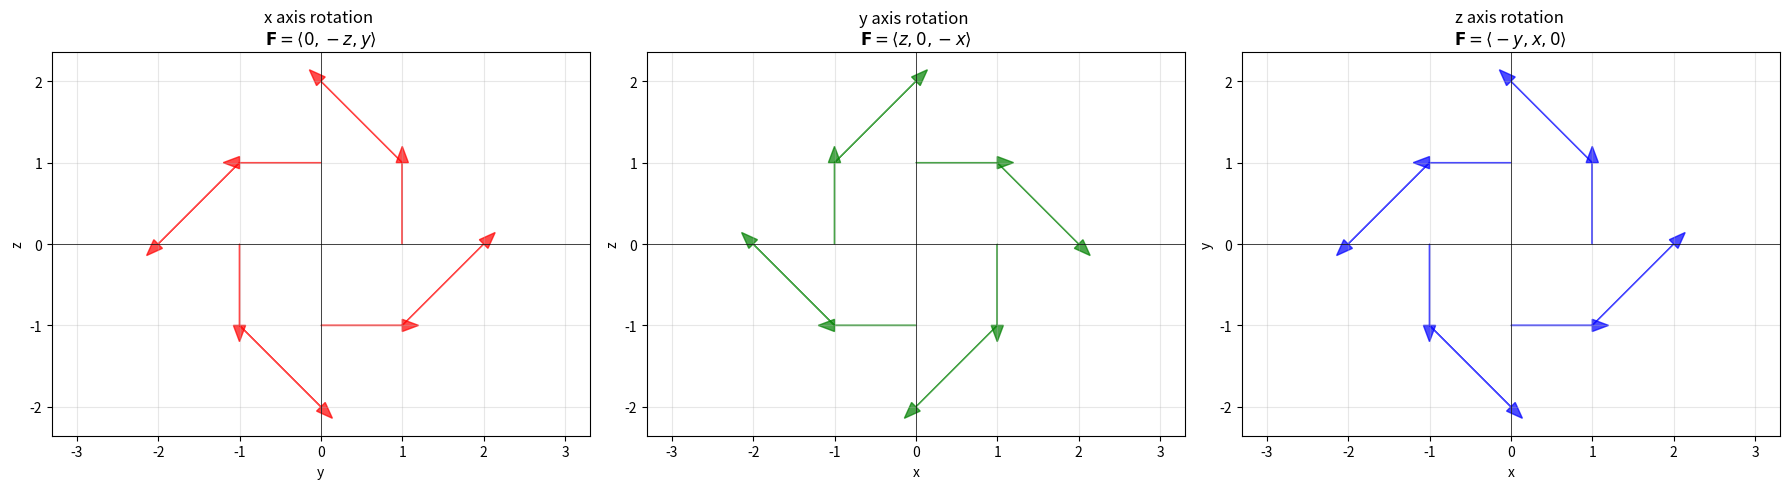

The script that saved this image:
import numpy as np
import matplotlib.pyplot as plt

# 设置图形大小
fig, axes = plt.subplots(1, 3, figsize=(18, 5))

# ====== 1. 绕 x 轴旋转 (yz 平面) ======
def F_x(y, z):
    return -z, y  # Q, R

points_yz = [(1,0), (0,1), (-1,0), (0,-1), (1,1), (1,-1), (-1,-1), (-1,1)]
ax = axes[0]
for y, z in points_yz:
    Q, R = F_x(y, z)
    ax.arrow(y, z, Q, R, head_width=0.15, head_length=0.2, fc='red', ec='red', alpha=0.7)
ax.set_xlim(-2, 2)
ax.set_ylim(-2, 2)
ax.axhline(0, color='black', linewidth=0.5)
ax.axvline(0, color='black', linewidth=0.5)
ax.grid(True, alpha=0.3)
ax.set_xlabel('y')
ax.set_ylabel('z')
ax.set_title('x axis rotation \n$\\mathbf{F} = \\langle 0, -z, y \\rangle$')
ax.axis('equal')

# ====== 2. 绕 y 轴旋转 (xz 平面) ======
def F_y(x, z):
    return z, -x  # P, R

points_xz = [(1,0), (0,1), (-1,0), (0,-1), (1,1), (1,-1), (-1,-1), (-1,1)]
ax = axes[1]
for x, z in points_xz:
    P, R = F_y(x, z)
    ax.arrow(x, z, P, R, head_width=0.15, head_length=0.2, fc='green', ec='green', alpha=0.7)
ax.set_xlim(-2, 2)
ax.set_ylim(-2, 2)
ax.axhline(0, color='black', linewidth=0.5)
ax.axvline(0, color='black', linewidth=0.5)
ax.grid(True, alpha=0.3)
ax.set_xlabel('x')
ax.set_ylabel('z')
ax.set_title('y axis rotation \n$\\mathbf{F} = \\langle z, 0, -x \\rangle$')
ax.axis('equal')

# ====== 3. 绕 z 轴旋转 (xy 平面) ======
def F_z(x, y):
    return -y, x  # P, Q

points_xy = [(1,0), (0,1), (-1,0), (0,-1), (1,1), (1,-1), (-1,-1), (-1,1)]
ax = axes[2]
for x, y in points_xy:
    P, Q = F_z(x, y)
    ax.arrow(x, y, P, Q, head_width=0.15, head_length=0.2, fc='blue', ec='blue', alpha=0.7)
ax.set_xlim(-2, 2)
ax.set_ylim(-2, 2)
ax.axhline(0, color='black', linewidth=0.5)
ax.axvline(0, color='black', linewidth=0.5)
ax.grid(True, alpha=0.3)
ax.set_xlabel('x')
ax.set_ylabel('y')
ax.set_title('z axis rotation \n$\\mathbf{F} = \\langle -y, x, 0 \\rangle$')
ax.axis('equal')

plt.tight_layout()
plt.show()
